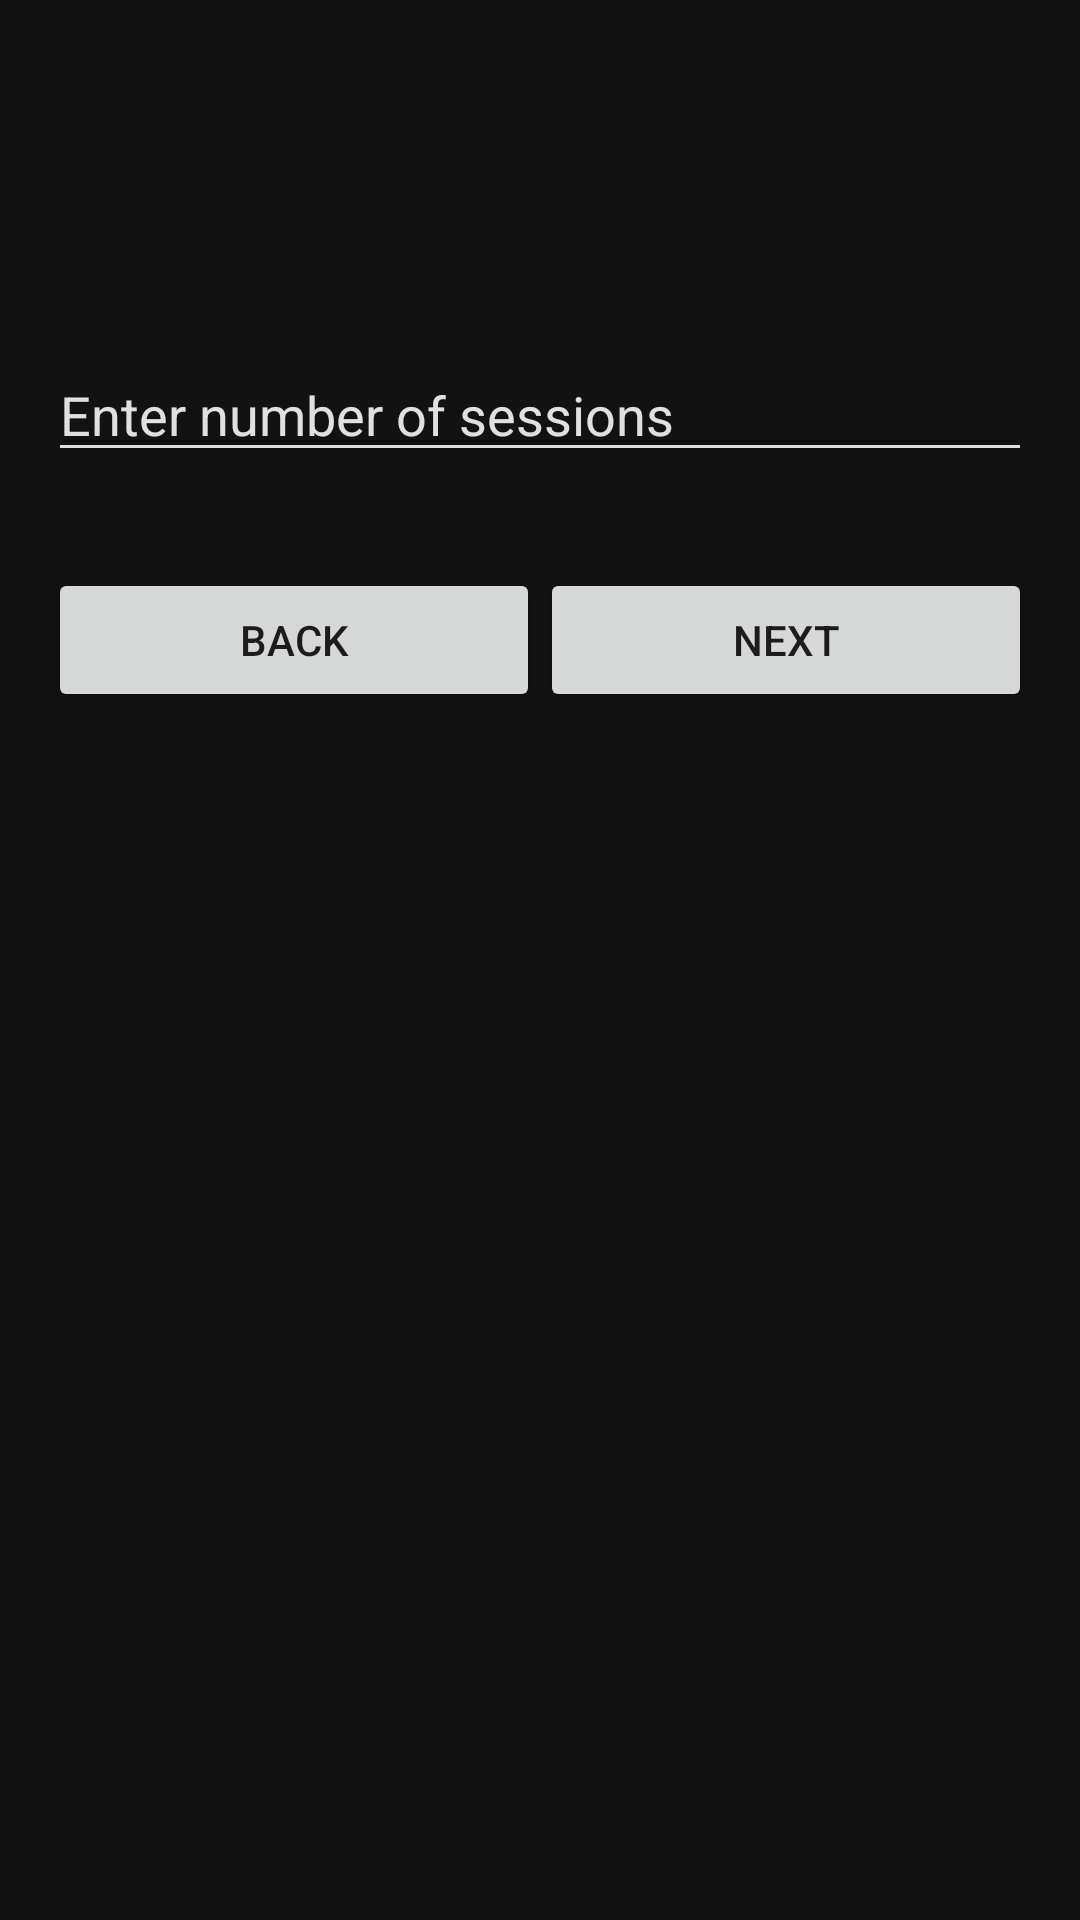

Reconstruct the res/layout file that produces this screen, plus the resources it refers to.
<!-- AndroidManifest.xml: application theme AppTheme -->
<!-- res/layout/activity_enter_session_count.xml -->
<?xml version="1.0" encoding="utf-8"?>
<LinearLayout xmlns:android="http://schemas.android.com/apk/res/android"
    android:layout_width="match_parent"
    android:layout_height="match_parent"
    android:orientation="vertical"
    android:background="@color/backgroundColor"
    android:padding="16dp">

    <EditText
        android:id="@+id/session_count_edit_text"
        android:layout_width="match_parent"
        android:layout_height="wrap_content"
        android:hint="Enter number of sessions"
        android:textColor="@color/textColor"
        android:backgroundTint="@color/textColor"
        android:textColorHint="@color/textColor"
        android:inputType="number"
        android:layout_marginTop="100dp"/>
    <LinearLayout
        android:layout_width="match_parent"
        android:layout_height="wrap_content"
        android:orientation="horizontal"
        android:gravity="center_horizontal"
        android:layout_marginTop="16dp">
        <Button
            android:id="@+id/back_button"
            android:layout_width="0dp"
            android:layout_height="wrap_content"
            android:text="Back"
            android:layout_marginTop="16dp"
            android:layout_weight="1"/>
        <Button
            android:id="@+id/next_button"
            android:layout_width="0dp"
            android:layout_height="wrap_content"
            android:text="Next"
            android:layout_marginTop="16dp"
            android:layout_weight="1"/>
    </LinearLayout>

</LinearLayout>
<!-- resources referenced by this layout -->
<resources>
  <color name="backgroundColor">#121212</color>
  <color name="textColor">#E0E0E0</color>
  <style name="AppTheme" parent="Theme.Material3.Dark.NoActionBar">
          <item name="colorPrimary">@color/primaryColor</item>
          <item name="colorPrimaryDark">@color/backgroundColor</item>
          <item name="colorAccent">@color/accentColor</item>
          <item name="android:windowBackground">@color/backgroundColor</item>
          <item name="android:textColor">@color/textColor</item>
          
          
      </style>
  <color name="primaryColor">#1A1A1A</color>
  <color name="accentColor">#00E5FF</color>
</resources>
